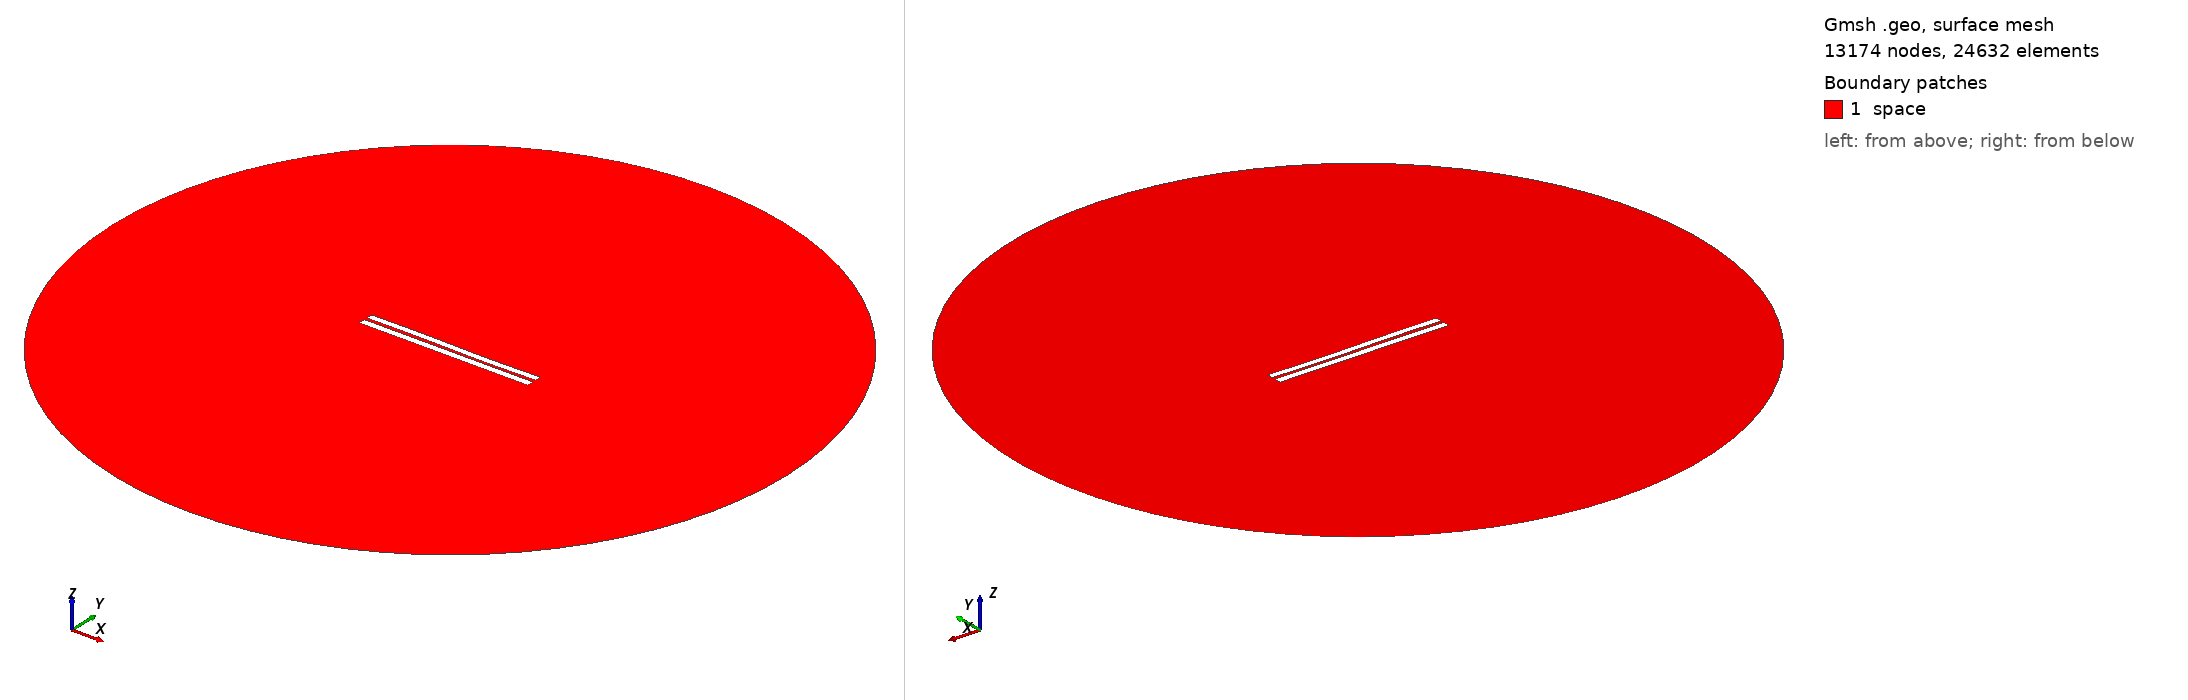

Gmsh geometry script, surface-meshed: 13174 nodes, 24632 surface elements. Boundary patches (legend numbers): 1 space. Left view from above one corner, right view from below the opposite corner. Legend entries are the model's physical surfaces. The drawing asked Gmsh for element sizes between 1% and 20% of the model's largest extent; the script's own settings can give other sizes.

=== 3798.geo (drawn) ===
//---------------------------------------
// Geometry kernel
//---------------------------------------

SetFactory("OpenCASCADE");



//---------------------------------------
// Parameters of the geometry
//---------------------------------------

// Overetch of the upper plate
overetch = 0.125;

// Distance between the plates
distance = 1.75;

// Discretization over the x axis (for the deformation)
nx = 50; 

// Length of the plate
L = 100 - overetch; 

// Number of modes
n = 4; 

// 1st mode coefficient
coeff(1) = -0.15;
beta(1) = 0.596864 * 3.1415926535 / L;

// 2nd mode coefficient
coeff(2) = -0.075;
beta(2) = 1.49418 * 3.1415926535 / L;

// 3rd mode coefficient
coeff(3) = 0.15;
beta(3) = 2.50025 * 3.1415926535 / L;

// 4th mode coefficient
coeff(4) = 0.0;
beta(4) = 3.49999 * 3.1415926535 / L;



//---------------------------------------
// Upper plate (deformed rectangle)
//---------------------------------------

// Coordiantes of the upper plate
xmin = -50;
xmax = 50 - overetch;

// Height of the upper plate
yheight = 4 - 2 * overetch;

// Indexes of the points
UpperID[] = {};
LowerID[] = {};
LeftID[] = {};
RightID[] = {};

// Point index
p = 1;

// Horizontal edges
For i In {1:nx}
    x = xmin + (i-1)*(xmax - xmin)/(nx-1);

    y_bottom = distance / 2 + overetch;
    For j In {1:n}
        C = (Cosh(beta(j)*L) + Cos(beta(j)*L)) / (Sinh(beta(j)*L) + Sin(beta(j)*L));
        y_bottom  = y_bottom + coeff(j) * (Cosh(beta(j)*(x+50)) - Cos(beta(j)*(x+50)) - C * (Sinh(beta(j)*(x+50)) - Sin(beta(j)*(x+50))));
    EndFor

    y_top = y_bottom + yheight;

    Point(p) = {x, y_top, 0, 1.0};
    UpperID[i] = p;
    p = p + 1;

    Point(p) = {x, y_bottom, 0, 1.0};
    LowerID[i] = p;
    p = p + 1;
EndFor

// Create point lists
UpperPts[] = {}; LowerPts[] = {};
For i In {1:nx}
  UpperPts[] += {UpperID[i]};
  LowerPts[] += {LowerID[i]};
EndFor

// Build splines
Spline(1) = {UpperPts[]};
Spline(2) = {LowerPts[]};
Line(3) = {LowerPts[nx-1], UpperPts[nx-1]};
Line(4) = {LowerPts[0], UpperPts[0]};

// Build the plane surface
Curve Loop(1) = {2, 3, -1, -4};
Plane Surface(1) = {1};



//---------------------------------------
// Lower plate (rectangle)
//---------------------------------------

// Vertices
Point(1001) = {-50, -1, 0, 1.0};
Point(1002) = { 50, -1, 0, 1.0};
Point(1003) = { 50,  -5, 0, 1.0};
Point(1004) = {-50,  -5, 0, 1.0};

// Edges
Line(5) = {1001, 1002};
Line(6) = {1002, 1003};
Line(7) = {1003, 1004};
Line(8) = {1004, 1001};

// Plane surface
Line Loop(2) = {5, 6, 7, 8};
Plane Surface(2) = {2}; 



//---------------------------------------
// Outer (fictious) boundary
//---------------------------------------

// Points
Point(1005) = {0, 0, 0};       // Center
Point(1006) = {200, 0, 0};     // Start point
Point(1007) = {0, 200, 0};     // 90 degrees
Point(1008) = {-200, 0, 0};    // 180 degrees
Point(1009) = {0, -200, 0};    // 270 degrees

// Circle arcs (each needs start, center, end)
Circle(9) = {1006, 1005, 1007};
Circle(10) = {1007, 1005, 1008};
Circle(11) = {1008, 1005, 1009};
Circle(12) = {1009, 1005, 1006};

// Plane surface for the entire domain
Curve Loop(3) = {9, 10, 11, 12};
Surface(3) = {3};

// Subtract the plates from the whole domain to obtain the actual domain where we want to solve the equations
BooleanDifference{ Surface{3}; Delete; }{ Surface{1}; Surface{2}; Delete; }




//---------------------------------------
// Transfinite Lines/Curves
//---------------------------------------

// Set the number of points on the boundaries
r = 7;

// Plates
Transfinite Curve {1, 2} = 50*r Using Progression 1;
Transfinite Curve {3, 4} = 2*r Using Progression 1;
Transfinite Line {5, 7} = 50*r Using Progression 1;
Transfinite Line {6, 8} = 2*r Using Progression 1;

// Outer boundary
Transfinite Line {9, 10, 11, 12} = 20 Using Progression 1;



//---------------------------------------
// Physical groups
//---------------------------------------                

// Physical curves (boundaries)
Physical Line("force_segment", 10) = {2};
Physical Line("upper_plate", 11) = {1, 3, 4};
Physical Line("lower_plate", 12) = {5, 6, 7, 8};
Physical Line("boundary", 20) = {9, 10, 11, 12};

// Physical Surfaces
Physical Surface("space", 30) = {3};



//---------------------------------------
// 6. Generate the Mesh
//---------------------------------------

// 2D mesh generation
Mesh 2;
